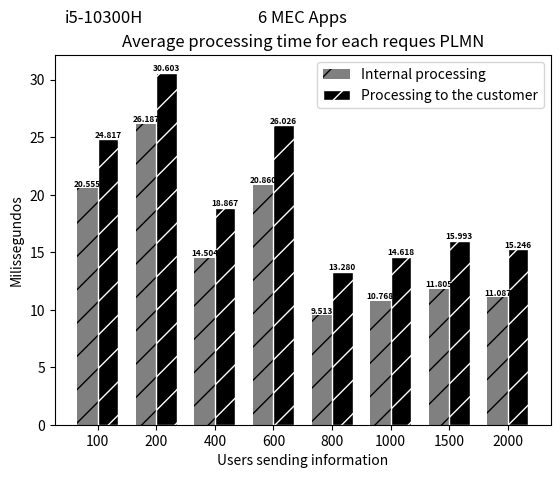
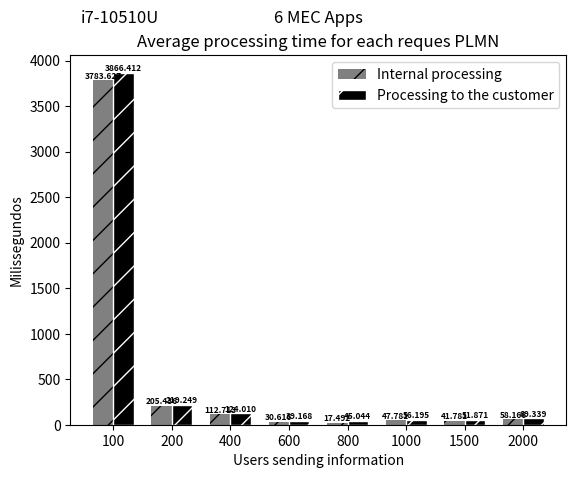

Write Python code to recreate these figures, in order.
import matplotlib
matplotlib.use('Agg')  # Define o backend como Agg

import matplotlib.pyplot as plt
from PIL import Image

# Dados do primeiro gráfico
processamento_interno = [20.555, 26.187, 14.504, 20.860, 9.513, 10.768, 11.805, 11.087]
processamento_ate_o_cliente = [24.817, 30.603, 18.867, 26.026, 13.280, 14.618, 15.993, 15.246 ]



# Criando o primeiro gráfico
fig, ax = plt.subplots()
index = range(len(processamento_ate_o_cliente))
bar_width = 0.35
ax.bar(index, processamento_interno, bar_width, color='gray', hatch='/', label='Internal processing')
ax.bar([i + bar_width for i in index], processamento_ate_o_cliente, bar_width, color='black', hatch='/', edgecolor='white', label='Processing to the customer')

fontsize = 6
for i in index:
    ax.text(i, processamento_interno[i], f"{processamento_interno[i]:.3f}", ha='center', va='bottom', fontsize=fontsize, fontweight='bold')
    ax.text(i + bar_width, processamento_ate_o_cliente[i], f"{processamento_ate_o_cliente[i]:.3f}", ha='center', va='bottom', fontsize=fontsize, fontweight='bold')

ax.set_xlabel('Users sending information')
ax.set_ylabel('Milissegundos')
ax.set_title('Average processing time for each reques PLMN')
ax.set_xticks([i + bar_width/2 for i in index])
ax.set_xticklabels([100, 200, 400, 600, 800, 1000, 1500, 2000])
ax.legend()

# Adicionando o texto "i5-10300H" e "2 MEC Apps" abaixo do primeiro gráfico
ax.text(0.10, 1.1, 'i5-10300H', ha='center', va='center', fontsize=12, transform=ax.transAxes)
ax.text(0.5, 1.1, '6 MEC Apps', ha='center', va='center', fontsize=12, transform=ax.transAxes)

# Salva o primeiro gráfico em um arquivo temporário
fig_path = 'temp_fig1.png'
fig.savefig(fig_path)

# Fecha a figura do primeiro gráfico
plt.close(fig)

# Dados do segundo gráfico
processamento_interno_2 = [3783.627, 205.436, 112.713, 30.616, 17.492, 47.781, 41.781, 58.166]
processamento_ate_o_cliente_2 = [3866.412, 219.249, 124.010, 39.168, 45.044, 56.195, 51.871, 69.339]


# Criando o segundo gráfico
fig2, ax2 = plt.subplots()
index = range(len(processamento_ate_o_cliente_2))
bar_width = 0.35
ax2.bar(index, processamento_interno_2, bar_width, color='gray', hatch='/', label='Internal processing')
ax2.bar([i + bar_width for i in index], processamento_ate_o_cliente_2, bar_width, color='black', hatch='/', edgecolor='white', label='Processing to the customer')

fontsize = 6
for i in index:
    ax2.text(i, processamento_interno_2[i], f"{processamento_interno_2[i]:.3f}", ha='center', va='bottom', fontsize=fontsize, fontweight='bold')
    ax2.text(i + bar_width, processamento_ate_o_cliente_2[i], f"{processamento_ate_o_cliente_2[i]:.3f}", ha='center', va='bottom', fontsize=fontsize, fontweight='bold')

ax2.set_xlabel('Users sending information')
ax2.set_ylabel('Milissegundos')
ax2.set_title('Average processing time for each reques PLMN')
ax2.set_xticks([i + bar_width/2 for i in index])
ax2.set_xticklabels([100, 200, 400, 600, 800, 1000, 1500, 2000])
ax2.legend()

# Adicionando o texto "i7-10510U" e "2 MEC Apps" abaixo do segundo gráfico
ax2.text(0.10, 1.1, 'i7-10510U', ha='center', va='center', fontsize=12, transform=ax2.transAxes)
ax2.text(0.5, 1.1, '6 MEC Apps', ha='center', va='center', fontsize=12, transform=ax2.transAxes)


# Salva o segundo gráfico em um arquivo temporário
fig2_path = 'temp_fig2.png'
fig2.savefig(fig2_path)

# Fecha a figura do segundo gráfico
plt.close(fig2)

# Carrega os gráficos como imagens
img1 = Image.open(fig_path)
img2 = Image.open(fig2_path)

# Calcula a largura total da imagem combinada
total_width = img1.width + img2.width

# Calcula a altura total da imagem combinada
max_height = max(img1.height, img2.height)

# Cria uma nova imagem com a largura total e altura máxima das duas imagens
new_img = Image.new('RGB', (total_width, max_height))

# Coloca as imagens lado a lado
new_img.paste(img1, (0, 0))
new_img.paste(img2, (img1.width, 0))

# Salva a imagem combinada
new_img.save('combined_graphs_plmn_6_mec_apps.png')
